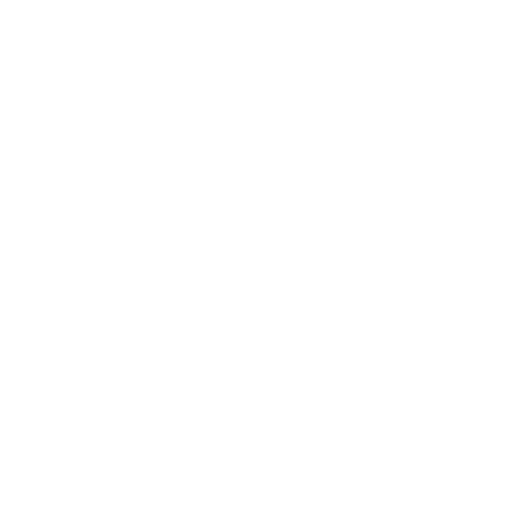
t = 0.00 s
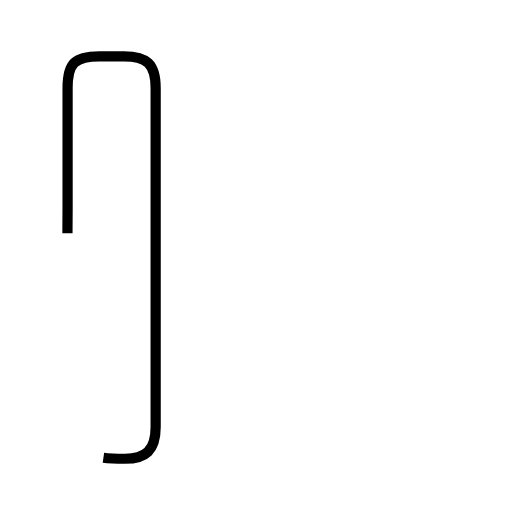
t = 2.01 s
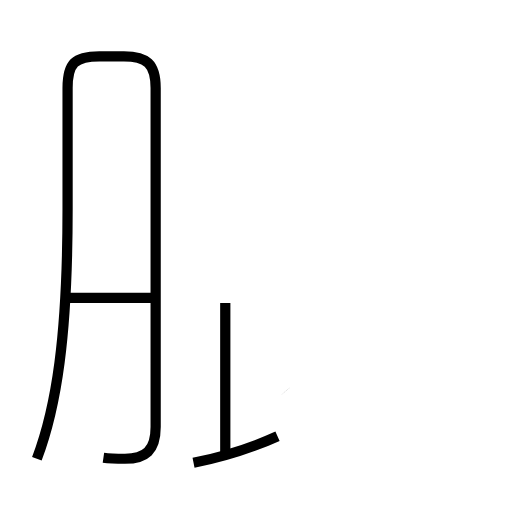
t = 3.64 s
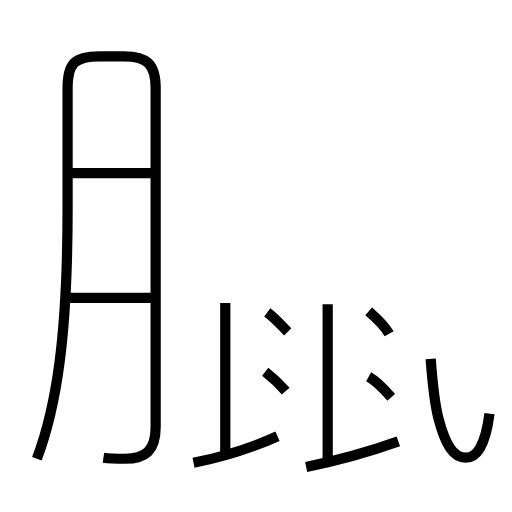
t = 5.48 s
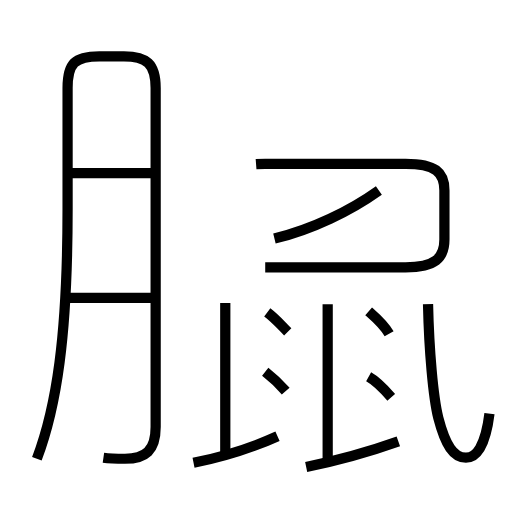
t = 7.29 s
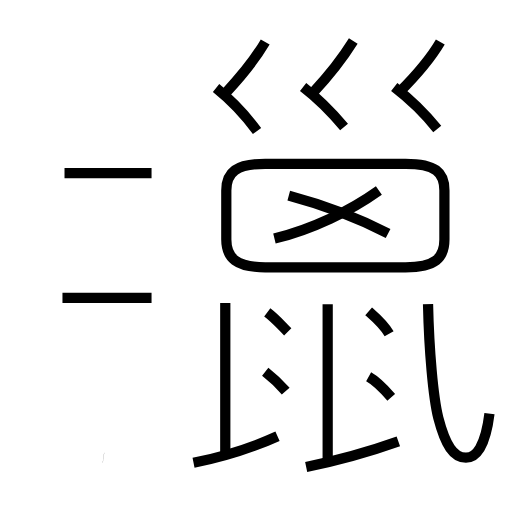
t = 9.13 s

The animated SVG that drew these frames (rendered in a browser with its animation timeline set to each time). Animation: 21 SMIL elements (animate=21); one cycle of 9.13 s.

<?xml version='1.0' encoding='utf-8'?>
<svg viewBox="0.0 -6.0 50.0 50.0" version="1.1" xmlns="http://www.w3.org/2000/svg"><rect x="-1000" y="-1000" width="2000" height="2000" stroke="white" fill="white" /><g style="fill:none;stroke:#000000;stroke-width:1"><path d="M 10.1 0.7 C 10.8 0.8 11.5 0.8 12.2 0.8 C 14.2 0.8 15.2 0.0 15.2 -2.3 L 15.2 -35.4 C 15.2 -37.8 14.3 -38.5 12.1 -38.5 L 9.7 -38.5 C 7.3 -38.5 6.6 -37.8 6.6 -35.4 L 6.6 -23.6 C 6.6 -11.1 5.5 -4.2 3.6 0.8 " transform="translate(0.0 38.0)" stroke-dasharray="89.46712546927208" stroke-dashoffset="89.46712546927208"><animate attributeName="stroke-dashoffset" from="89.46712546927208" to="0" dur="2.6840137640781623s" begin="0s; anim_end.end" fill="freeze" id="anim0" /></path><path d="M 18.9 1.2 C 21.9 0.6 24.9 -0.4 27.1 -1.4 " transform="translate(0.0 38.0)" stroke-dasharray="8.619653033600013" stroke-dashoffset="8.619653033600013"><animate attributeName="stroke-dashoffset" from="8.619653033600013" to="0" dur="0.2585895910080004s" begin="anim0.end" fill="freeze" id="anim1" /></path><path d="M 14.8 -14.9 L 6.1 -14.9 " transform="translate(0.0 38.0)" stroke-dasharray="8.700000000000001" stroke-dashoffset="8.700000000000001"><animate attributeName="stroke-dashoffset" from="8.700000000000001" to="0" dur="0.261s" begin="anim1.end" fill="freeze" id="anim2" /></path><path d="M 22.0 0.2 L 22.0 -14.4 " transform="translate(0.0 38.0)" stroke-dasharray="14.6" stroke-dashoffset="14.6"><animate attributeName="stroke-dashoffset" from="14.6" to="0" dur="0.438s" begin="anim2.end" fill="freeze" id="anim3" /></path><path d="M 27.9 -5.8 C 27.3 -6.5 26.8 -7.0 25.9 -7.7 " transform="translate(0.0 38.0)" stroke-dasharray="2.7641976329351463" stroke-dashoffset="2.7641976329351463"><animate attributeName="stroke-dashoffset" from="2.7641976329351463" to="0" dur="0.08292592898805438s" begin="anim3.end" fill="freeze" id="anim4" /></path><path d="M 29.9 1.6 C 32.8 1.0 36.1 0.1 38.9 -0.9 " transform="translate(0.0 38.0)" stroke-dasharray="9.347732036405489" stroke-dashoffset="9.347732036405489"><animate attributeName="stroke-dashoffset" from="9.347732036405489" to="0" dur="0.28043196109216467s" begin="anim4.end" fill="freeze" id="anim5" /></path><path d="M 14.8 -27.1 L 6.3 -27.1 " transform="translate(0.0 38.0)" stroke-dasharray="8.5" stroke-dashoffset="8.5"><animate attributeName="stroke-dashoffset" from="8.5" to="0" dur="0.255s" begin="anim5.end" fill="freeze" id="anim6" /></path><path d="M 32.0 1.4 L 32.0 -14.3 " transform="translate(0.0 38.0)" stroke-dasharray="15.700000000000001" stroke-dashoffset="15.700000000000001"><animate attributeName="stroke-dashoffset" from="15.700000000000001" to="0" dur="0.47100000000000003s" begin="anim6.end" fill="freeze" id="anim7" /></path><path d="M 28.1 -11.6 C 27.4 -12.3 26.9 -12.9 26.1 -13.5 " transform="translate(0.0 38.0)" stroke-dasharray="2.7619090515773377" stroke-dashoffset="2.7619090515773377"><animate attributeName="stroke-dashoffset" from="2.7619090515773377" to="0" dur="0.08285727154732013s" begin="anim7.end" fill="freeze" id="anim8" /></path><path d="M 38.2 -5.2 C 37.5 -6.0 36.9 -6.7 36.0 -7.2 " transform="translate(0.0 38.0)" stroke-dasharray="2.9899976469413843" stroke-dashoffset="2.9899976469413843"><animate attributeName="stroke-dashoffset" from="2.9899976469413843" to="0" dur="0.08969992940824152s" begin="anim8.end" fill="freeze" id="anim9" /></path><path d="M 38.0 -11.4 C 37.5 -12.3 36.8 -12.9 36.0 -13.6 " transform="translate(0.0 38.0)" stroke-dasharray="2.9899976469413816" stroke-dashoffset="2.9899976469413816"><animate attributeName="stroke-dashoffset" from="2.9899976469413816" to="0" dur="0.08969992940824144s" begin="anim9.end" fill="freeze" id="anim10" /></path><path d="M 47.8 -3.6 C 47.4 -0.4 46.5 0.7 45.5 0.7 C 44.3 0.7 43.5 -0.5 42.8 -3.2 C 42.3 -5.2 41.9 -9.8 41.8 -14.3 " transform="translate(0.0 38.0)" stroke-dasharray="21.48847511298525" stroke-dashoffset="21.48847511298525"><animate attributeName="stroke-dashoffset" from="21.48847511298525" to="0" dur="0.6446542533895574s" begin="anim10.end" fill="freeze" id="anim11" /></path><path d="M 26.8 -20.7 C 30.5 -21.6 34.2 -23.4 37.0 -25.4 " transform="translate(0.0 38.0)" stroke-dasharray="11.294989792456729" stroke-dashoffset="11.294989792456729"><animate attributeName="stroke-dashoffset" from="11.294989792456729" to="0" dur="0.33884969377370183s" begin="anim11.end" fill="freeze" id="anim12" /></path><path d="M 25.9 -17.9 L 39.6 -17.9 C 42.5 -17.9 43.4 -18.8 43.4 -20.6 L 43.4 -25.4 C 43.4 -27.2 42.5 -28.0 39.6 -28.0 L 25.9 -28.0 C 23.1 -28.0 22.1 -27.2 22.1 -25.4 L 22.1 -20.6 C 22.1 -18.8 23.1 -17.9 25.9 -17.9 Z " transform="translate(0.0 38.0)" stroke-dasharray="58.366099746933656" stroke-dashoffset="58.366099746933656"><animate attributeName="stroke-dashoffset" from="58.366099746933656" to="0" dur="1.7509829924080096s" begin="anim12.end" fill="freeze" id="anim13" /></path><path d="M 37.9 -21.2 C 35.0 -22.7 31.2 -24.1 28.2 -24.9 " transform="translate(0.0 38.0)" stroke-dasharray="10.399522146303323" stroke-dashoffset="10.399522146303323"><animate attributeName="stroke-dashoffset" from="10.399522146303323" to="0" dur="0.31198566438909964s" begin="anim13.end" fill="freeze" id="anim14" /></path><path d="M 25.1 -31.2 C 24.0 -32.7 22.6 -34.2 21.1 -35.4 " transform="translate(0.0 38.0)" stroke-dasharray="5.8161108478059855" stroke-dashoffset="5.8161108478059855"><animate attributeName="stroke-dashoffset" from="5.8161108478059855" to="0" dur="0.17448332543417955s" begin="anim14.end" fill="freeze" id="anim15" /></path><path d="M 22.1 -35.0 C 23.6 -36.6 24.9 -38.2 25.9 -39.9 " transform="translate(0.0 38.0)" stroke-dasharray="6.213530306376738" stroke-dashoffset="6.213530306376738"><animate attributeName="stroke-dashoffset" from="6.213530306376738" to="0" dur="0.18640590919130212s" begin="anim15.end" fill="freeze" id="anim16" /></path><path d="M 33.6 -31.6 C 32.5 -32.9 30.9 -34.5 29.6 -35.5 " transform="translate(0.0 38.0)" stroke-dasharray="5.595452064204073" stroke-dashoffset="5.595452064204073"><animate attributeName="stroke-dashoffset" from="5.595452064204073" to="0" dur="0.16786356192612217s" begin="anim16.end" fill="freeze" id="anim17" /></path><path d="M 30.6 -35.0 C 32.1 -36.6 33.5 -38.4 34.5 -40.0 " transform="translate(0.0 38.0)" stroke-dasharray="6.350491217467442" stroke-dashoffset="6.350491217467442"><animate attributeName="stroke-dashoffset" from="6.350491217467442" to="0" dur="0.19051473652402326s" begin="anim17.end" fill="freeze" id="anim18" /></path><path d="M 42.7 -31.4 C 41.5 -32.9 39.8 -34.5 38.5 -35.5 " transform="translate(0.0 38.0)" stroke-dasharray="5.881595931918615" stroke-dashoffset="5.881595931918615"><animate attributeName="stroke-dashoffset" from="5.881595931918615" to="0" dur="0.17644787795755845s" begin="anim18.end" fill="freeze" id="anim19" /></path><path d="M 39.0 -35.0 C 40.5 -36.5 42.0 -38.2 43.0 -39.9" transform="translate(0.0 38.0)" stroke-dasharray="6.341567676340568" stroke-dashoffset="6.341567676340568"><animate attributeName="stroke-dashoffset" from="6.341567676340568" to="0" dur="0.19024703029021703s" begin="anim19.end" fill="freeze" id="anim_end" /></path></g></svg>
